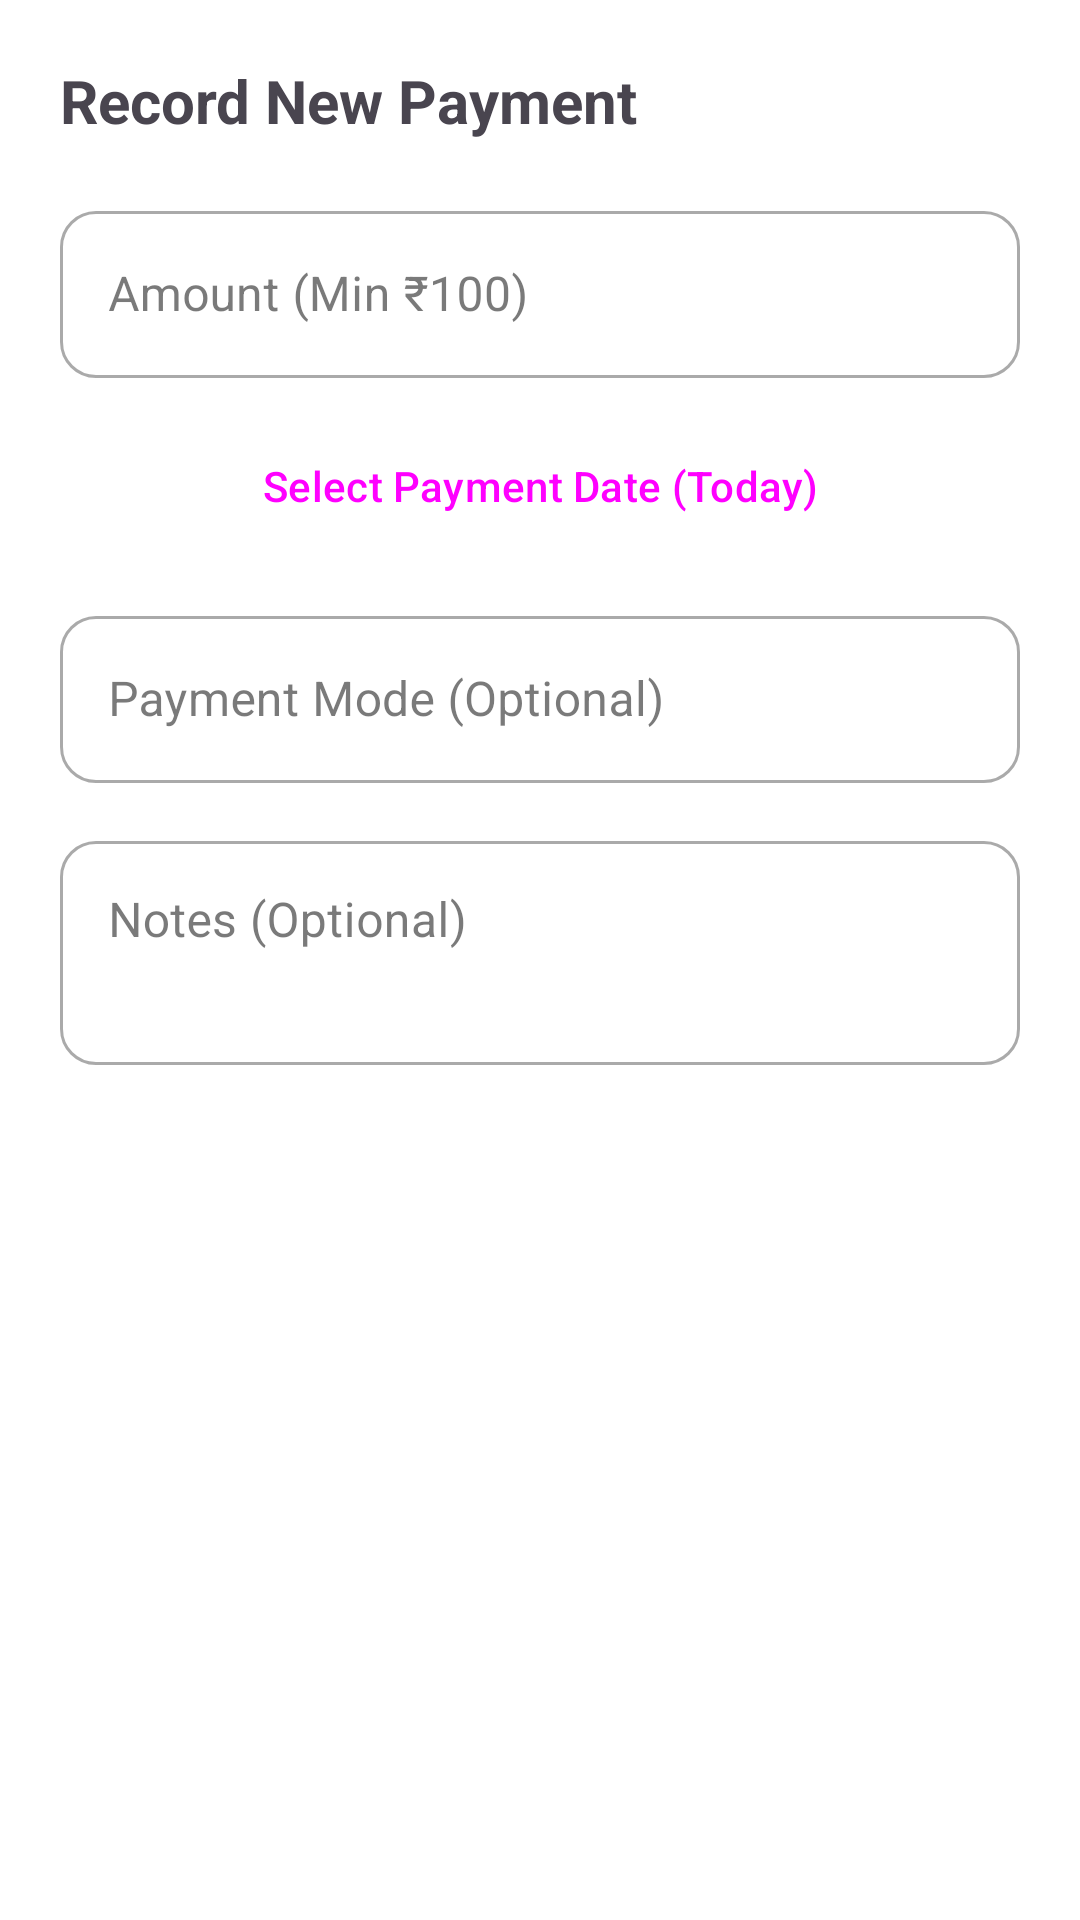

Produce the Android XML layout that renders to this screen, including the resource entries it uses.
<!-- AndroidManifest.xml: application theme Theme.Madarsa_Attendance.PureMonochrome -->
<!-- res/layout/dialog_record_payment.xml -->
<?xml version="1.0" encoding="utf-8"?>
<LinearLayout xmlns:android="http://schemas.android.com/apk/res/android"
    xmlns:app="http://schemas.android.com/apk/res-auto"
    android:layout_width="match_parent"
    android:layout_height="wrap_content"
    android:orientation="vertical"
    android:padding="20dp">

    <TextView
        android:layout_width="wrap_content"
        android:layout_height="wrap_content"
        android:text="Record New Payment"
        android:textSize="20sp"
        android:textStyle="bold"
        android:layout_marginBottom="16dp"/>

    <com.google.android.material.textfield.TextInputLayout
        android:id="@+id/tilPaymentAmount"
        style="@style/Widget.MaterialComponents.TextInputLayout.OutlinedBox"
        android:layout_width="match_parent"
        android:layout_height="wrap_content"
        android:hint="Amount (Min ₹100)"
        app:prefixText="₹"
        android:layout_marginBottom="12dp">

        <com.google.android.material.textfield.TextInputEditText
            android:id="@+id/etPaymentAmountDialog"
            android:layout_width="match_parent"
            android:layout_height="wrap_content"
            android:inputType="numberDecimal"
            android:maxLength="7"/>
    </com.google.android.material.textfield.TextInputLayout>

    <Button
        android:id="@+id/btnSelectPaymentDateDialog"
        style="@style/Widget.Material3.Button.OutlinedButton"
        android:layout_width="match_parent"
        android:layout_height="wrap_content"
        android:text="Select Payment Date (Today)"
        android:layout_marginBottom="12dp"/>

    <com.google.android.material.textfield.TextInputLayout
        style="@style/Widget.MaterialComponents.TextInputLayout.OutlinedBox"
        android:layout_width="match_parent"
        android:layout_height="wrap_content"
        android:hint="Payment Mode (Optional)"
        android:layout_marginBottom="12dp">

        <com.google.android.material.textfield.TextInputEditText
            android:id="@+id/etPaymentModeDialog"
            android:layout_width="match_parent"
            android:layout_height="wrap_content"
            android:inputType="textCapSentences"/>
    </com.google.android.material.textfield.TextInputLayout>

    <com.google.android.material.textfield.TextInputLayout
        style="@style/Widget.MaterialComponents.TextInputLayout.OutlinedBox"
        android:layout_width="match_parent"
        android:layout_height="wrap_content"
        android:hint="Notes (Optional)">

        <com.google.android.material.textfield.TextInputEditText
            android:id="@+id/etPaymentNotesDialog"
            android:layout_width="match_parent"
            android:layout_height="wrap_content"
            android:inputType="textMultiLine"
            android:minLines="2"
            android:gravity="top"/>
    </com.google.android.material.textfield.TextInputLayout>

</LinearLayout>
<!-- resources referenced by this layout -->
<resources>
  <style name="Theme.Madarsa_Attendance.PureMonochrome" parent="Base.Theme.Madarsa_Attendance.PureMonochrome" />
  <color name="bw_theme_primary">@color/mono_palette_black</color>
  <color name="bw_theme_onPrimary">@color/mono_palette_white</color>
  <color name="mono_palette_grey_dark_text">#FF212121</color>
  <color name="mono_palette_white">#FFFFFFFF</color>
  <color name="mono_palette_background_subtle_variant">#FFF0F0F0</color>
  <color name="mono_palette_grey_primary_text">#FF212121</color>
  <color name="mono_palette_grey_medium_text">#9E9E9E</color>
  <color name="mono_palette_black">#FF000000</color>
  <color name="bw_theme_error">@color/mono_palette_error</color>
  <color name="bw_theme_onError">@color/mono_palette_on_error</color>
  <color name="bw_theme_background">@color/mono_palette_white</color>
  <color name="bw_theme_onBackground">@color/mono_palette_grey_primary_text</color>
  <color name="bw_theme_surface">@color/mono_palette_white</color>
  <color name="bw_theme_onSurface">@color/mono_palette_grey_primary_text</color>
  <color name="bw_theme_surface_variant">@color/mono_palette_background_subtle</color>
  <color name="bw_theme_onSurfaceVariant">@color/mono_palette_grey_secondary_text</color>
  <color name="bw_theme_outline">@color/mono_palette_grey_borders</color>
  <style name="TextAppearance.App.PureMonochrome.TitleLarge" parent="TextAppearance.Material3.TitleLarge">
          <item name="android:textColor">?attr/colorOnSurface</item>
          <item name="fontFamily">sans-serif-medium</item>
      </style>
  <style name="TextAppearance.App.PureMonochrome.BodyLarge" parent="TextAppearance.Material3.BodyLarge">
          <item name="android:textColor">?attr/colorOnSurfaceVariant</item>
          <item name="fontFamily">sans-serif</item>
      </style>
  <style name="TextAppearance.App.PureMonochrome.BodyMedium" parent="TextAppearance.Material3.BodyMedium">
          <item name="android:textColor">?attr/colorOnSurfaceVariant</item>
          <item name="fontFamily">sans-serif</item>
      </style>
  <style name="TextAppearance.App.PureMonochrome.LabelLarge" parent="TextAppearance.Material3.LabelLarge">
          <item name="android:textColor">?attr/colorPrimary</item>
      </style>
  <style name="TextAppearance.App.PureMonochrome.Caption" parent="TextAppearance.Material3.ActionBar.Subtitle">
          <item name="android:textColor">?attr/colorOnSurfaceVariant</item>
          <item name="fontFamily">sans-serif</item>
      </style>
  <style name="Widget.App.Button.Dialog.PureMonochrome.Positive" parent="Widget.Material3.Button.TextButton.Dialog">
          <item name="android:textColor">@color/bw_theme_primary</item>
      </style>
  <style name="Widget.App.Button.Dialog.PureMonochrome.Negative" parent="Widget.Material3.Button.TextButton.Dialog">
          <item name="android:textColor">@color/mono_palette_grey_secondary_text</item>
      </style>
  <style name="Widget.App.Button.Dialog.PureMonochrome.Neutral" parent="Widget.Material3.Button.TextButton.Dialog">
          <item name="android:textColor">@color/mono_palette_grey_secondary_text</item>
      </style>
  <color name="mono_palette_error">#B00020</color>
  <color name="mono_palette_on_error">#FFFFFFFF</color>
  <color name="mono_palette_background_subtle">#F5F5F5</color>
  <color name="mono_palette_grey_secondary_text">#FF757575</color>
  <color name="mono_palette_grey_borders">#FFDCDCDC</color>
  <color name="bw_ripple_color">#1F000000</color>
  <style name="MaterialAlertDialog.App.Title.Text.Monochrome" parent="MaterialAlertDialog.Material3.Title.Text">
          <item name="android:textColor">@color/bw_theme_onSurface</item>
      </style>
  <style name="MaterialAlertDialog.App.Body.Text.Monochrome" parent="MaterialAlertDialog.Material3.Body.Text">
          <item name="android:textColor">@color/mono_palette_grey_secondary_text</item>
      </style>
</resources>
